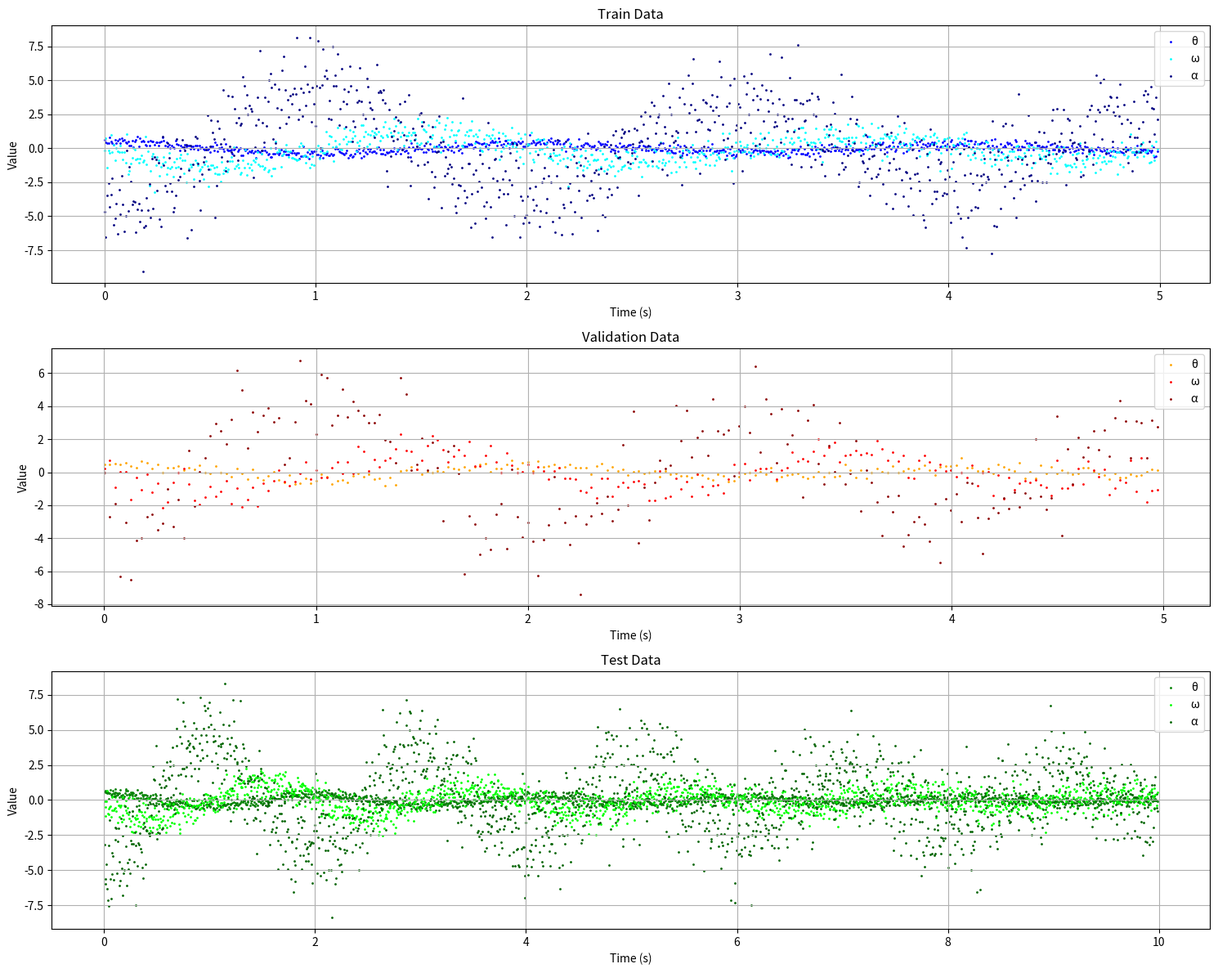

This figure's Python source:
import numpy as np
import matplotlib.pyplot as plt
import os
from scipy.integrate import odeint

class SinglePendulum:
    """단일 진자 시스템을 시뮬레이션하는 클래스"""
    
    def __init__(self, m=1.0, L=1.0, g=9.81, c=0.0, noise_level=0.0):
        """
        Args:
            m: 질량 (kg)
            L: 진자 길이 (m)
            g: 중력 가속도 (m/s^2)
            c: 감쇠 계수
            noise_level: 노이즈 수준 (0.0 ~ 1.0)
        """
        self.m = m
        self.L = L
        self.g = g 
        self.c = c
        self.noise_level = noise_level
        self.data_type = 'clean' if noise_level == 0.0 else f'noise_{int(noise_level * 100)}%'
        
        # 데이터 저장을 위한 속성 초기화
        self.t = None
        self.theta = None
        self.omega = None
        self.alpha = None
        self.theta_noisy = None
        self.omega_noisy = None
        self.alpha_noisy = None
        self.train_data = None
        self.valid_data = None
        self.test_data = None

    def ode(self, state, t):
        """진자의 운동 방정식을 정의하는 함수"""
        theta, omega = state
        dydt = [
            omega,
            -(self.g / self.L) * np.sin(theta) - (self.c / self.m) * omega
        ]
        return dydt

    def generate_data(self, theta_0=0.5, omega_0=0.0, stoptime=10.0, numpoints=5000):
        """주어진 초기 조건으로 진자 운동 데이터를 생성
        
        Args:
            theta_0: 초기 각도 (rad)
            omega_0: 초기 각속도 (rad/s)
            stoptime: 시뮬레이션 시간 (s)
            numpoints: 데이터 포인트 수
            
        Returns:
            tuple: (theta, omega, alpha) 노이즈가 없는 원본 데이터
        """
        self.t = np.linspace(0, stoptime, numpoints)
        initial_conditions = [theta_0, omega_0]
        
        solution = odeint(self.ode, initial_conditions, self.t)
        
        self.theta = solution[:, 0]
        self.omega = solution[:, 1]
        self.alpha = np.gradient(self.omega, self.t)
        
        self._add_noise()
        
        return self.theta, self.omega, self.alpha

    def _add_noise(self):
        """생성된 데이터에 가우시안 노이즈 추가"""
        if self.noise_level > 0:
            amplitudes = {
                'theta': np.max(np.abs(self.theta)),
                'omega': np.max(np.abs(self.omega)),
                'alpha': np.max(np.abs(self.alpha))
            }
            
            np.random.seed(42)  # 재현성을 위한 시드 설정
            self.theta_noisy = self.theta + np.random.normal(
                0, self.noise_level * amplitudes['theta'], self.theta.shape)
            self.omega_noisy = self.omega + np.random.normal(
                0, self.noise_level * amplitudes['omega'], self.omega.shape)
            self.alpha_noisy = self.alpha + np.random.normal(
                0, self.noise_level * amplitudes['alpha'], self.alpha.shape)
        else:
            self.theta_noisy = self.theta.copy()
            self.omega_noisy = self.omega.copy()
            self.alpha_noisy = self.alpha.copy()

    def split_data(self, train_size=1000, valid_size=200, test_size=1000, timestep=5):
        """데이터를 학습, 검증, 테스트 세트로 분할
        
        Args:
            train_size: 원하는 학습 데이터 수
            valid_size: 원하는 검증 데이터 수
            test_size: 원하는 테스트 데이터 수
            timestep: 샘플링 간격 (인덱스 간격)
        
        Returns:
            tuple: (train_data, valid_data, test_data) 각각의 데이터셋
        """
        if self.t is None:
            raise ValueError("데이터를 먼저 생성해주세요 (generate_data 메소드 호출)")
            
        # 전체 데이터 배열 생성
        data = np.column_stack((
            self.t,
            self.theta_noisy,
            self.omega_noisy,
            self.alpha_noisy
        ))
        
        
        # 학습 데이터 인덱스 (0부터 시작)
        train_indices = np.arange(0, train_size * timestep, timestep)
        
        # 검증 데이터 인덱스 (offset = 1로 두어서 안 겹치도록)
        valid_start = 1
        valid_indices = np.arange(valid_start, valid_start + valid_size * timestep * 4, timestep*4)
        
        # 테스트 데이터 인덱스 (offset = 2로 두어서 안 겹치도록)
        test_start = 2
        test_indices = np.arange(test_start, test_start + test_size * timestep, timestep)
        
        # 데이터 추출 및 클래스 속성으로 저장
        self.train_data = data[train_indices]
        self.valid_data = data[valid_indices]
        self.test_data = data[test_indices]
        
        # 시간 간격 확인 및 출력
        print("\n데이터 분할 정보:")
        print(f"학습 데이터: {len(self.train_data)} 샘플, 시간 범위: [{self.train_data[0,0]:.2f}, {self.train_data[-1,0]:.2f}]")
        print(f"검증 데이터: {len(self.valid_data)} 샘플, 시간 범위: [{self.valid_data[0,0]:.2f}, {self.valid_data[-1,0]:.2f}]")
        print(f"테스트 데이터: {len(self.test_data)} 샘플, 시간 범위: [{self.test_data[0,0]:.2f}, {self.test_data[-1,0]:.2f}]")
        
        # 겹치는 데이터 확인
        train_val_overlap = np.intersect1d(train_indices, valid_indices)  # Train과 Validation 간의 겹침
        train_test_overlap = np.intersect1d(train_indices, test_indices)  # Train과 Test 간의 겹침
        val_test_overlap = np.intersect1d(valid_indices, test_indices)  # Validation과 Test 간의 겹침
        
        # 결과 출력
        if len(train_val_overlap) == 0:
            print("Train과 Validation 데이터 간에는 겹치는 데이터가 없습니다.")
        else:
            print("Train과 Validation 데이터 간에 겹치는 데이터가 있습니다:", train_val_overlap)
            
        if len(train_test_overlap) == 0:
            print("Train과 Test 데이터 간에는 겹치는 데이터가 없습니다.")
        
        else:
            print("Train과 Test 데이터 간에 겹치는 데이터가 있습니다:", train_test_overlap)
            
        if len(val_test_overlap) == 0:
            print("Validation과 Test 데이터 간에는 겹치는 데이터가 없습니다.")
            
        else:
            print("Validation과 Test 데이터 간에 겹치는 데이터가 있습니다:", val_test_overlap)
            
        return self.train_data, self.valid_data, self.test_data
    
    def plot_data(self, save_dir='data/uniform/single_pendulum_damp'):
        """데이터를 시각화하고 저장
        
        Args:
            save_dir: 그래프를 저장할 디렉토리
        """
        if any(data is None for data in [self.train_data, self.valid_data, self.test_data]):
            raise ValueError("데이터를 먼저 분할해주세요 (split_data 메소드 호출)")
            
        os.makedirs(save_dir, exist_ok=True)
        
        plt.figure(figsize=(15, 12))
        
        # 학습 데이터 플롯
        plt.subplot(3, 1, 1)
        plt.scatter(self.train_data[:, 0], self.train_data[:, 1], color='blue', s=1, label='θ')
        plt.scatter(self.train_data[:, 0], self.train_data[:, 2], color='cyan', s=1, label='ω')
        plt.scatter(self.train_data[:, 0], self.train_data[:, 3], color='navy', s=1, label='α')
        plt.title("Train Data")
        plt.xlabel("Time (s)")
        plt.ylabel("Value")
        plt.legend()
        plt.grid(True)

        # 검증 데이터 플롯
        plt.subplot(3, 1, 2)
        plt.scatter(self.valid_data[:, 0], self.valid_data[:, 1], color='orange', s=1, label='θ')
        plt.scatter(self.valid_data[:, 0], self.valid_data[:, 2], color='red', s=1, label='ω')
        plt.scatter(self.valid_data[:, 0], self.valid_data[:, 3], color='darkred', s=1, label='α')
        plt.title("Validation Data")
        plt.xlabel("Time (s)")
        plt.ylabel("Value")
        plt.legend()
        plt.grid(True)

        # 테스트 데이터 플롯
        plt.subplot(3, 1, 3)
        plt.scatter(self.test_data[:, 0], self.test_data[:, 1], color='green', s=1, label='θ')
        plt.scatter(self.test_data[:, 0], self.test_data[:, 2], color='lime', s=1, label='ω')
        plt.scatter(self.test_data[:, 0], self.test_data[:, 3], color='darkgreen', s=1, label='α')
        plt.title("Test Data")
        plt.xlabel("Time (s)")
        plt.ylabel("Value")
        plt.legend()
        plt.grid(True)

        plt.tight_layout()
        plt.savefig(os.path.join(save_dir, f'{self.data_type}_data_plot.png'), dpi=300, bbox_inches='tight')
        plt.close()
    
    def save_data(self, save_dir='data/uniform/single_pendulum_damp'):
        """데이터를 텍스트 파일로 저장
        
        Args:
            save_dir: 데이터를 저장할 디렉토리
        """
        if any(data is None for data in [self.train_data, self.valid_data, self.test_data]):
            raise ValueError("데이터를 먼저 분할해주세요 (split_data 메소드 호출)")
            
        os.makedirs(save_dir, exist_ok=True)
        
        # 데이터셋별로 저장
        datasets = {
            'train': self.train_data,
            'valid': self.valid_data,
            'test': self.test_data
        }
        
        for dataset_name, data in datasets.items():
            # 입력 데이터 저장 (시간)
            input_file = os.path.join(save_dir, f'{self.data_type}_input_{dataset_name}.txt')
            np.savetxt(input_file, data[:, 0:1], 
                      header='time', 
                      delimiter='\t',
                      comments='')
            
            # 출력 데이터 저장 (각도, 각속도, 각가속도)
            output_file = os.path.join(save_dir, f'{self.data_type}_output_{dataset_name}.txt')
            np.savetxt(output_file, data[:, 1:], 
                      header='angle\tangular_velocity\tangular_acceleration',
                      delimiter='\t',
                      comments='')
            
        print(f"\n데이터가 {save_dir} 디렉토리에 저장되었습니다.")


def example_usage():
    """사용 예시"""
    # 진자 시스템 생성
    pendulum = SinglePendulum(m=1.0, L=1.0, g=9.81, c=0.3, noise_level=0.4)
    
    # 데이터 생성
    pendulum.generate_data(theta_0=0.5, omega_0=0.0, stoptime=10.0, numpoints=8010)
    
    # 데이터 분할
    pendulum.split_data(train_size=800, valid_size=200, test_size=1600, timestep=5)
    
    # 데이터 시각화
    pendulum.plot_data()
    
    
    # 데이터 저장
    pendulum.save_data()

if __name__ == "__main__":
    example_usage()
